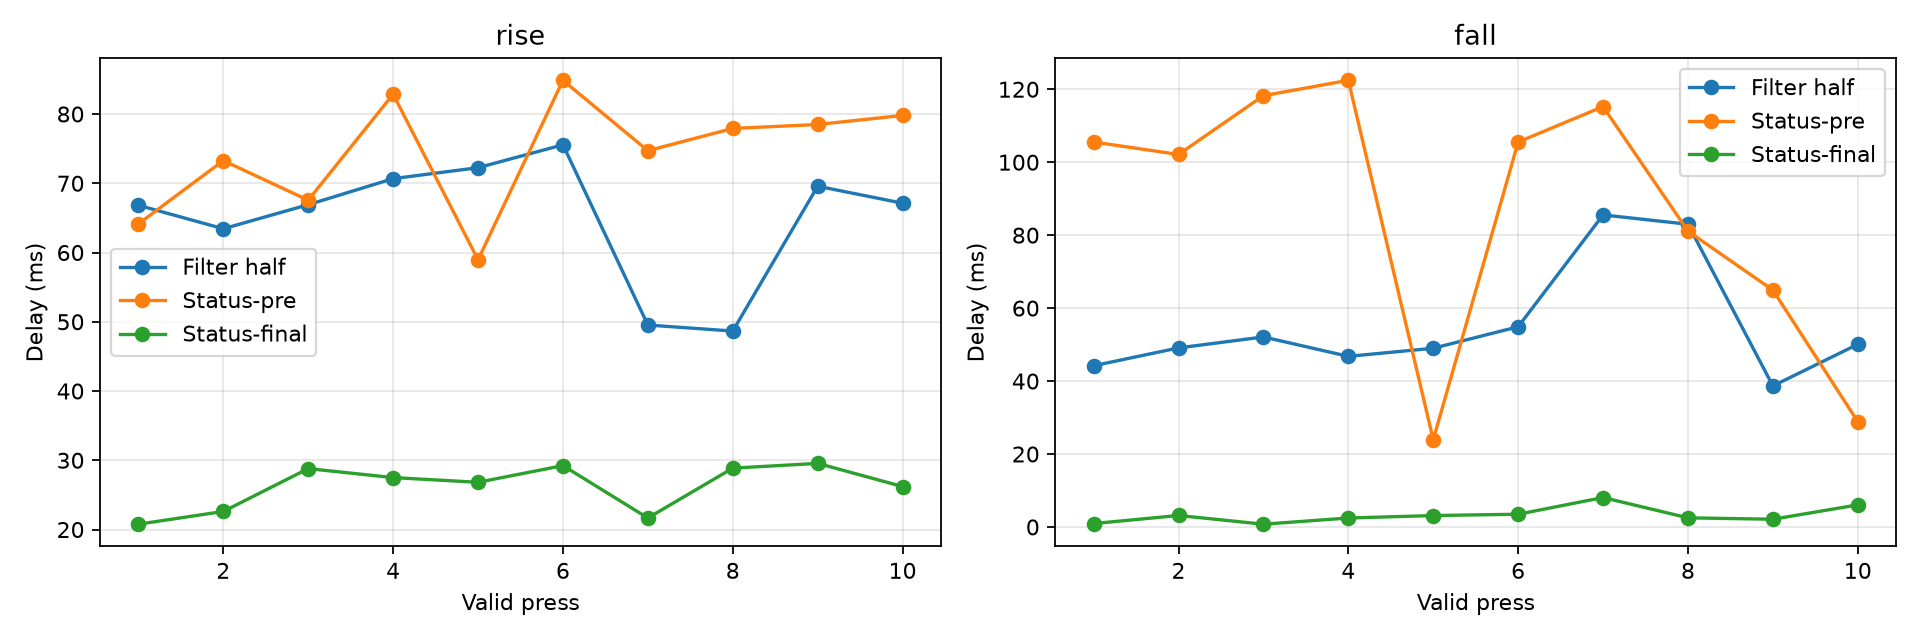

The file beside this chart, header and first rows:
metric, n, median_ms, mean_ms, std_ms, min_ms, max_ms
rise_filter_half_delay_ms, 10, 67.01, 65.05, 9.051, 48.66, 75.56
rise_status_minus_pre_ms, 10, 76.31, 74.25, 8.375, 58.95, 84.86
rise_status_minus_post_ms, 10, 27.16, 26.2, 3.321, 20.77, 29.55
fall_filter_half_delay_ms, 10, 49.58, 55.33, 15.88, 38.66, 85.55
fall_status_minus_pre_ms, 10, 103.8, 86.79, 36.25, 23.93, 122.4
fall_status_minus_post_ms, 10, 2.812, 3.263, 2.242, 0.7547, 8.065
